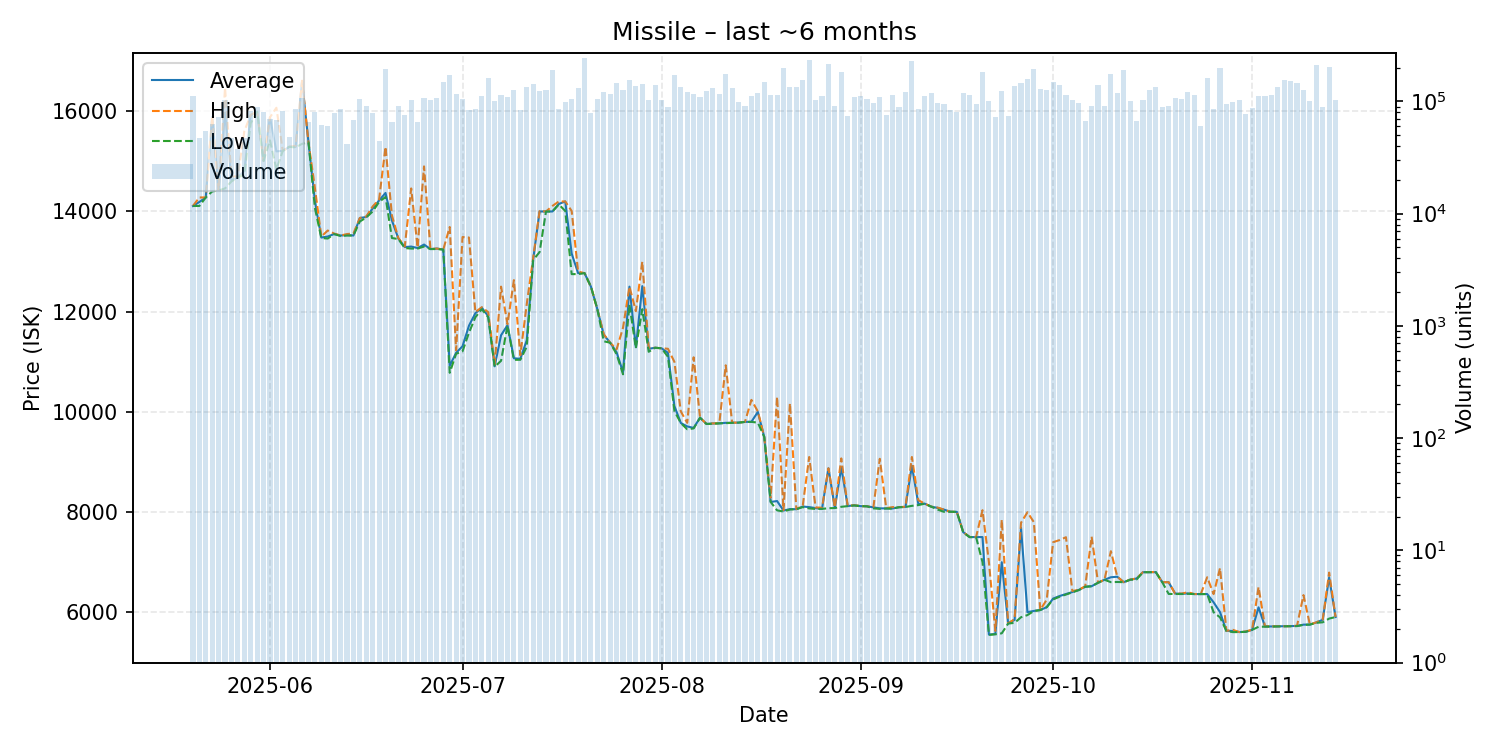

The table this chart was drawn from, first rows:
date, average, highest, lowest, order_count, volume
2025-05-20, 14110, 14110, 14110, 371, 110892
2025-05-21, 14190, 14280, 14110, 450, 47062
2025-05-22, 14280, 14280, 14280, 393, 55084
2025-05-23, 15890, 15900, 14400, 384, 62354
2025-05-24, 14430, 14430, 14420, 456, 72659
2025-05-25, 15970, 16470, 14460, 556, 103364
2025-05-26, 14620, 14700, 14600, 418, 47139
2025-05-27, 14680, 14700, 14680, 434, 37727
2025-05-28, 14810, 15600, 14740, 423, 47562
2025-05-29, 15920, 15930, 15760, 458, 81619
2025-05-30, 15990, 15990, 15990, 426, 88531
2025-05-31, 15010, 15010, 15010, 513, 80981
2025-06-01, 15880, 15880, 15420, 507, 69873
2025-06-02, 15200, 16070, 14840, 498, 67771
2025-06-03, 15210, 15210, 15210, 497, 81534
2025-06-04, 15290, 15290, 15290, 417, 47861
2025-06-05, 15290, 15310, 15280, 452, 86082
2025-06-06, 16600, 16610, 15350, 486, 108371
2025-06-07, 15380, 15380, 15380, 489, 65493
2025-06-08, 14210, 14470, 14070, 546, 80257
2025-06-09, 13480, 13500, 13470, 488, 62052
2025-06-10, 13500, 13620, 13460, 468, 60730
2025-06-11, 13550, 13560, 13550, 420, 79252
2025-06-12, 13520, 13520, 13510, 432, 86539
2025-06-13, 13530, 13550, 13520, 442, 41526
2025-06-14, 13520, 13560, 13520, 478, 68253
2025-06-15, 13870, 13870, 13800, 498, 105277
2025-06-16, 13890, 13900, 13880, 399, 91685
2025-06-17, 14060, 14100, 14000, 436, 78609
2025-06-18, 14220, 14240, 14190, 416, 44387
2025-06-19, 14370, 15290, 14290, 467, 194255
2025-06-20, 13820, 13920, 13470, 454, 66103
2025-06-21, 13460, 13470, 13450, 463, 91450
2025-06-22, 13290, 13300, 13270, 504, 75314
2025-06-23, 13300, 14460, 13260, 476, 103731
2025-06-24, 13270, 13280, 13260, 465, 65301
2025-06-25, 13340, 14900, 13300, 456, 108192
2025-06-26, 13250, 13250, 13250, 469, 102817
2025-06-27, 13260, 13260, 13250, 455, 108220
2025-06-28, 13240, 13240, 13240, 467, 150513
2025-06-29, 10920, 13690, 10780, 578, 172124
2025-06-30, 11180, 11230, 11160, 487, 117359
2025-07-01, 11310, 13490, 11210, 483, 104380
2025-07-02, 11720, 13480, 11580, 463, 84649
2025-07-03, 11970, 11990, 11890, 393, 85625
2025-07-04, 12080, 12090, 12050, 442, 111691
2025-07-05, 11910, 11990, 11890, 554, 160945
2025-07-06, 10910, 10950, 10900, 500, 101296
2025-07-07, 11530, 12500, 11020, 494, 115203
2025-07-08, 11730, 11750, 11720, 436, 108849
2025-07-09, 11070, 12630, 11040, 488, 127136
2025-07-10, 11060, 11130, 11040, 410, 83376
2025-07-11, 11430, 12150, 11300, 443, 135594
2025-07-12, 13040, 13070, 13030, 508, 141879
2025-07-13, 14000, 14010, 13190, 493, 123334
2025-07-14, 14000, 14000, 14000, 431, 126415
2025-07-15, 14000, 14110, 14000, 487, 191087
2025-07-16, 14150, 14200, 14140, 431, 86064
2025-07-17, 14200, 14200, 14010, 429, 98461
2025-07-18, 13160, 14010, 12750, 406, 105696
... 119 more rows
